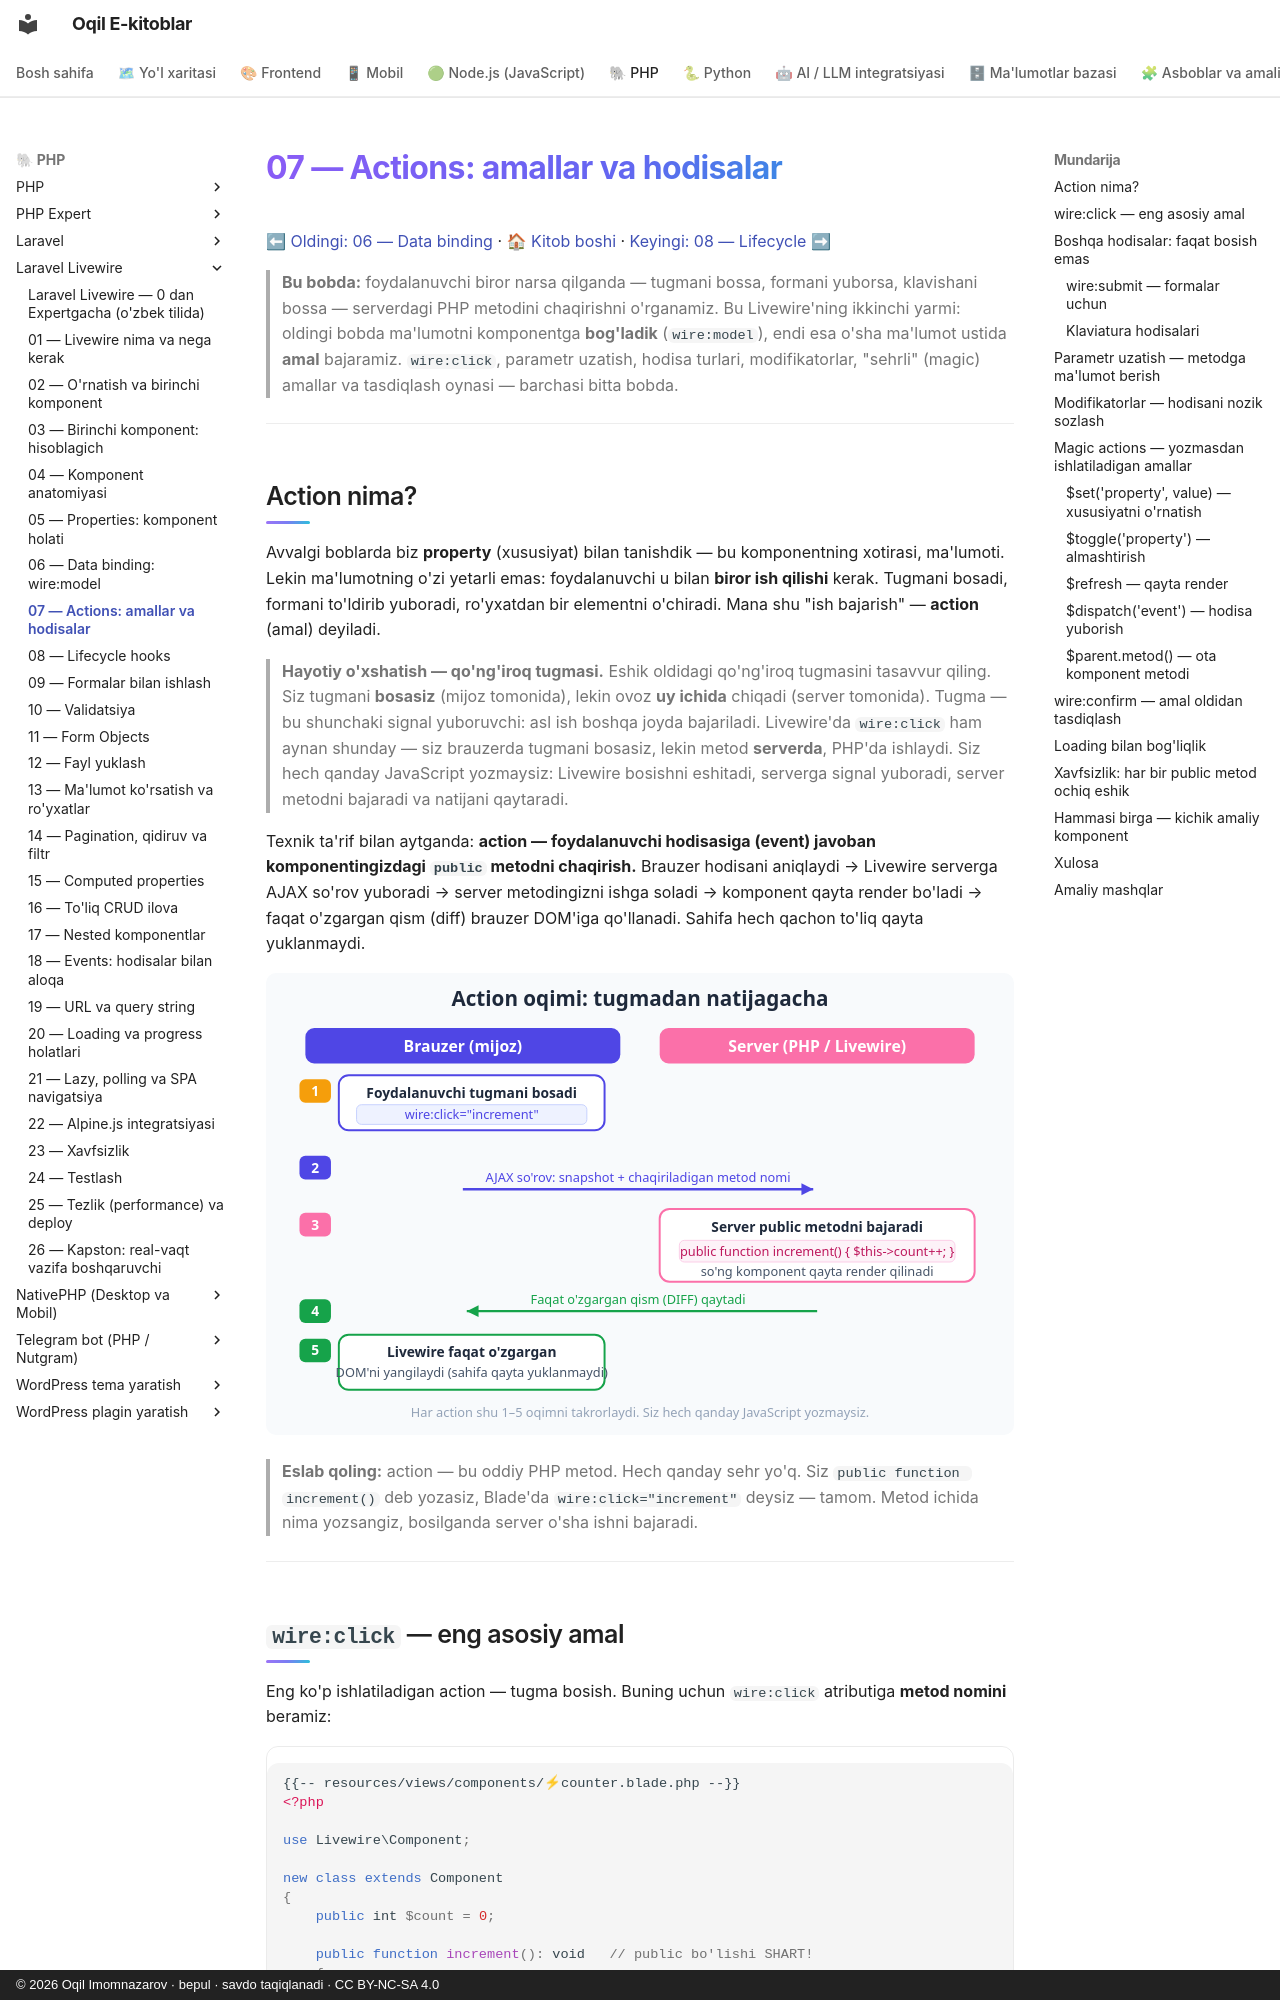

repository: iOqil/e-book · page: livewire/07-actions/index.html · generator: mkdocs · copyright: © 2026 Oqil Imomnazarov · bepul · savdo taqiqlanadi · CC BY-NC-SA 4.0

# 07 — Actions: amallar va hodisalar

[⬅ Oldingi: 06 — Data binding](./06-data-binding.md) · [🏠 Kitob boshi](./README.md) · [Keyingi: 08 — Lifecycle ➡](./08-lifecycle.md)

> **Bu bobda:** foydalanuvchi biror narsa qilganda — tugmani bossa, formani yuborsa, klavishani bossa — serverdagi PHP metodini chaqirishni o'rganamiz. Bu Livewire'ning ikkinchi yarmi: oldingi bobda ma'lumotni komponentga **bog'ladik** (`wire:model`), endi esa o'sha ma'lumot ustida **amal** bajaramiz. `wire:click`, parametr uzatish, hodisa turlari, modifikatorlar, "sehrli" (magic) amallar va tasdiqlash oynasi — barchasi bitta bobda.

---

## Action nima?

Avvalgi boblarda biz **property** (xususiyat) bilan tanishdik — bu komponentning xotirasi, ma'lumoti. Lekin ma'lumotning o'zi yetarli emas: foydalanuvchi u bilan **biror ish qilishi** kerak. Tugmani bosadi, formani to'ldirib yuboradi, ro'yxatdan bir elementni o'chiradi. Mana shu "ish bajarish" — **action** (amal) deyiladi.

> **Hayotiy o'xshatish — qo'ng'iroq tugmasi.** Eshik oldidagi qo'ng'iroq tugmasini tasavvur qiling. Siz tugmani **bosasiz** (mijoz tomonida), lekin ovoz **uy ichida** chiqadi (server tomonida). Tugma — bu shunchaki signal yuboruvchi: asl ish boshqa joyda bajariladi. Livewire'da `wire:click` ham aynan shunday — siz brauzerda tugmani bosasiz, lekin metod **serverda**, PHP'da ishlaydi. Siz hech qanday JavaScript yozmaysiz: Livewire bosishni eshitadi, serverga signal yuboradi, server metodni bajaradi va natijani qaytaradi.

Texnik ta'rif bilan aytganda: **action — foydalanuvchi hodisasiga (event) javoban komponentingizdagi `public` metodni chaqirish.** Brauzer hodisani aniqlaydi → Livewire serverga AJAX so'rov yuboradi → server metodingizni ishga soladi → komponent qayta render bo'ladi → faqat o'zgargan qism (diff) brauzer DOM'iga qo'llanadi. Sahifa hech qachon to'liq qayta yuklanmaydi.

![Action oqimi: tugma bosildi, wire:click serverga AJAX so'rov yuboradi, server metodni bajaradi va qayta render qiladi, faqat o'zgargan diff DOM'ga qo'llanadi](rasmlar/lw07-action-oqimi.svg)

> **Eslab qoling:** action — bu oddiy PHP metod. Hech qanday sehr yo'q. Siz `public function increment()` deb yozasiz, Blade'da `wire:click="increment"` deysiz — tamom. Metod ichida nima yozsangiz, bosilganda server o'sha ishni bajaradi.

---
